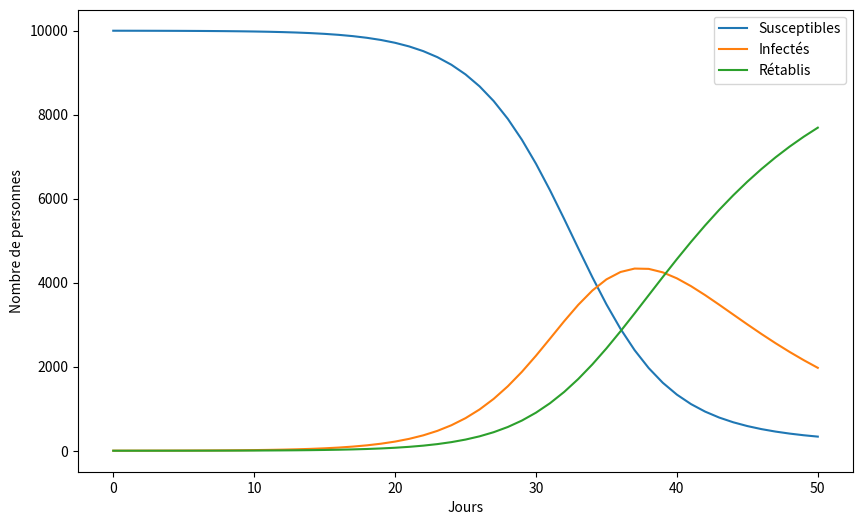

Source code (Python):
# beta dépend du nombre moyen des abonnées des utilisateurs 


import numpy as np
import matplotlib.pyplot as plt

# Paramètres
N = 10000  # Population totale
I0 = 1     # Nombre initial d'infectés
S0 = N - I0 # Nombre initial de susceptibles
R0 = 0     # Nombre initial de rétablis
avg_followers = 500 # nombre moyen des abonnées
beta = 0.1 + 0.05 * np.log(avg_followers) # Taux de transmission
gamma = 0.1 # Taux de guérison

# Simulation sur 50 jours
days = 50
S, I, R = [S0], [I0], [R0]

for _ in range(days):
    new_infections = (beta * S[-1] * I[-1]) / N
    new_recoveries = gamma * I[-1]
    S.append(S[-1] - new_infections)
    I.append(I[-1] + new_infections - new_recoveries)
    R.append(R[-1] + new_recoveries)

# Affichage des résultats
plt.figure(figsize=(10,6))
plt.plot(S, label='Susceptibles')
plt.plot(I, label='Infectés')
plt.plot(R, label='Rétablis')
plt.xlabel('Jours')
plt.ylabel('Nombre de personnes')
plt.legend()
plt.show()
